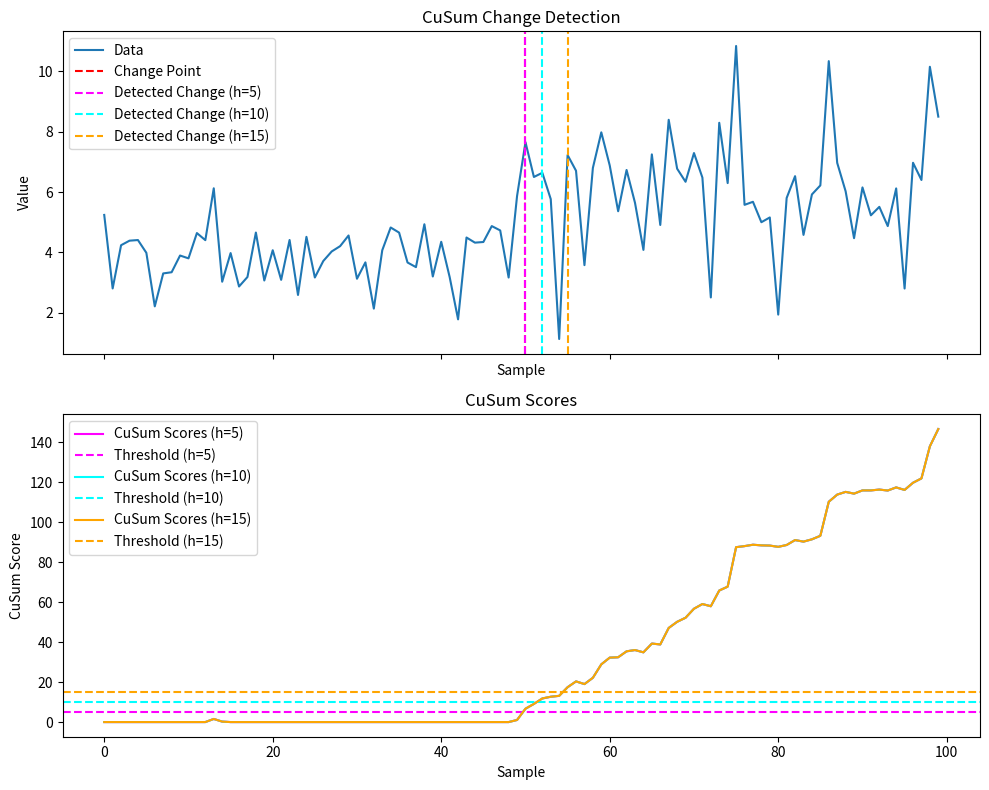

Generate this figure with matplotlib:


import numpy as np
import matplotlib.pyplot as plt

def generate_data(mean_before, sigma_before, mean_after, sigma_after, change_point, n_samples):
    data_before = np.random.normal(mean_before, sigma_before, change_point)
    data_after = np.random.normal(mean_after, sigma_after, n_samples - change_point)
    return np.concatenate((data_before, data_after))

def cusum(data, mean_before, sigma_before, mean_after, sigma_after, threshold):
    n = len(data)
    cusum_scores = np.zeros(n)
    detection_point = -1
    
    for i in range(1, n):
        likelihood_ratio = np.log((1 / (np.sqrt(2 * np.pi) * sigma_after)) * np.exp(-0.5 * ((data[i] - mean_after) / sigma_after) ** 2)) - \
                           np.log((1 / (np.sqrt(2 * np.pi) * sigma_before)) * np.exp(-0.5 * ((data[i] - mean_before) / sigma_before) ** 2))
        cusum_scores[i] = max(0, cusum_scores[i-1] + likelihood_ratio)
        
        if cusum_scores[i] > threshold and detection_point == -1:
            detection_point = i
    
    return cusum_scores, detection_point

# パラメータ設定
mean_before = 4
sigma_before = 1
mean_after = 6
sigma_after = 2
change_point = 50
n_samples = 100
threshold_values = [5, 10, 15]
colors = ['magenta', 'cyan', 'orange']

# データ生成
data = generate_data(mean_before, sigma_before, mean_after, sigma_after, change_point, n_samples)

# プロット
fig, (ax1, ax2) = plt.subplots(2, 1, figsize=(10, 8), sharex=True)

ax1.plot(data, label='Data')
ax1.axvline(change_point, color='red', linestyle='--', label='Change Point')

for threshold, color in zip(threshold_values, colors):
    cusum_scores, detection_point = cusum(data, mean_before, sigma_before, mean_after, sigma_after, threshold)
    if detection_point != -1:
        ax1.axvline(detection_point, color=color, linestyle='--', label=f'Detected Change (h={threshold})')
    
    ax2.plot(cusum_scores, color=color, label=f'CuSum Scores (h={threshold})')
    ax2.axhline(threshold, color=color, linestyle='--', label=f'Threshold (h={threshold})')

ax1.set_xlabel('Sample')
ax1.set_ylabel('Value')
ax1.set_title('CuSum Change Detection')
ax1.legend()

ax2.set_xlabel('Sample')
ax2.set_ylabel('CuSum Score')
ax2.set_title('CuSum Scores')
ax2.legend()

plt.tight_layout()
plt.show()